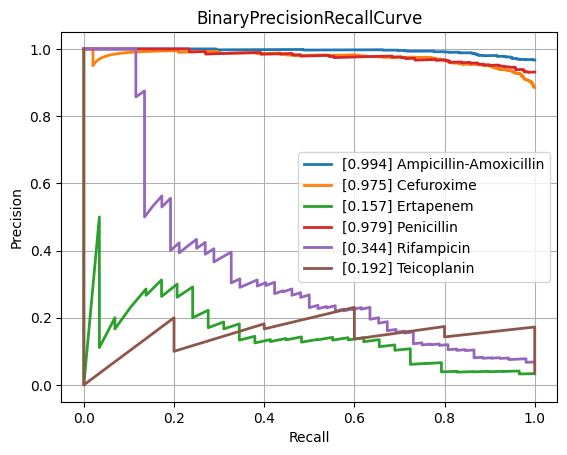

Source data for this figure (header and first rows):
class, PrecisionRecallAUC, FrequencyPositiveClass, n_positives, n_negatives
Amikacin, 0.5682, 0.1414, 128, 777
Amoxicillin-Clavulanic acid, 0.8703, 0.5871, 1544, 1086
Ampicillin, 0.9701, 0.8193, 2852, 629
Ampicillin-Amoxicillin, 0.9943, 0.9671, 1207, 41
Cefazolin, 0.9154, 0.6566, 109, 57
Cefepime, 0.7455, 0.3649, 1010, 1758
Cefpodoxime, 0.8913, 0.6667, 58, 29
Ceftazidime, 0.8166, 0.4085, 1366, 1978
Ceftriaxone, 0.7628, 0.4141, 1215, 1719
Cefuroxime, 0.9754, 0.8855, 936, 121
Ciprofloxacin, 0.7991, 0.4169, 2519, 3523
Clindamycin, 0.929, 0.7121, 1296, 524
Colistin, 0.9369, 0.3005, 189, 440
Cotrimoxazole, 0.824, 0.4606, 3108, 3639
Ertapenem, 0.1572, 0.03322, 29, 844
Erythromycin, 0.9361, 0.7696, 1159, 347
Fosfomycin, 0.7647, 0.3237, 371, 775
Fosfomycin-Trometamol, 0.6192, 0.4857, 34, 36
Fusidic acid, 0.8091, 0.4855, 117, 124
Gentamicin, 0.9477, 0.6306, 3178, 1862
Imipenem, 0.9441, 0.4727, 2824, 3150
Levofloxacin, 0.8343, 0.496, 617, 627
Meropenem, 0.7118, 0.2116, 849, 3164
Mupirocin, 0.9547, 0.2203, 13, 46
Nitrofurantoin, 0.4987, 0.1498, 34, 193
Norfloxacin, 0.5126, 0.3017, 35, 81
Oxacillin, 0.8924, 0.6167, 420, 261
Penicillin, 0.9789, 0.9312, 474, 35
Piperacillin-Tazobactam, 0.822, 0.453, 2120, 2560
Rifampicin, 0.3441, 0.06516, 52, 746
Teicoplanin, 0.1918, 0.03623, 5, 133
Tetracycline, 0.7237, 0.4067, 316, 461
Tobramycin, 0.635, 0.229, 153, 515
Vancomycin, 0.706, 0.08548, 189, 2022
micro, 0.8797, 0.4709, , 
macro, 0.7642, NaN, , 
